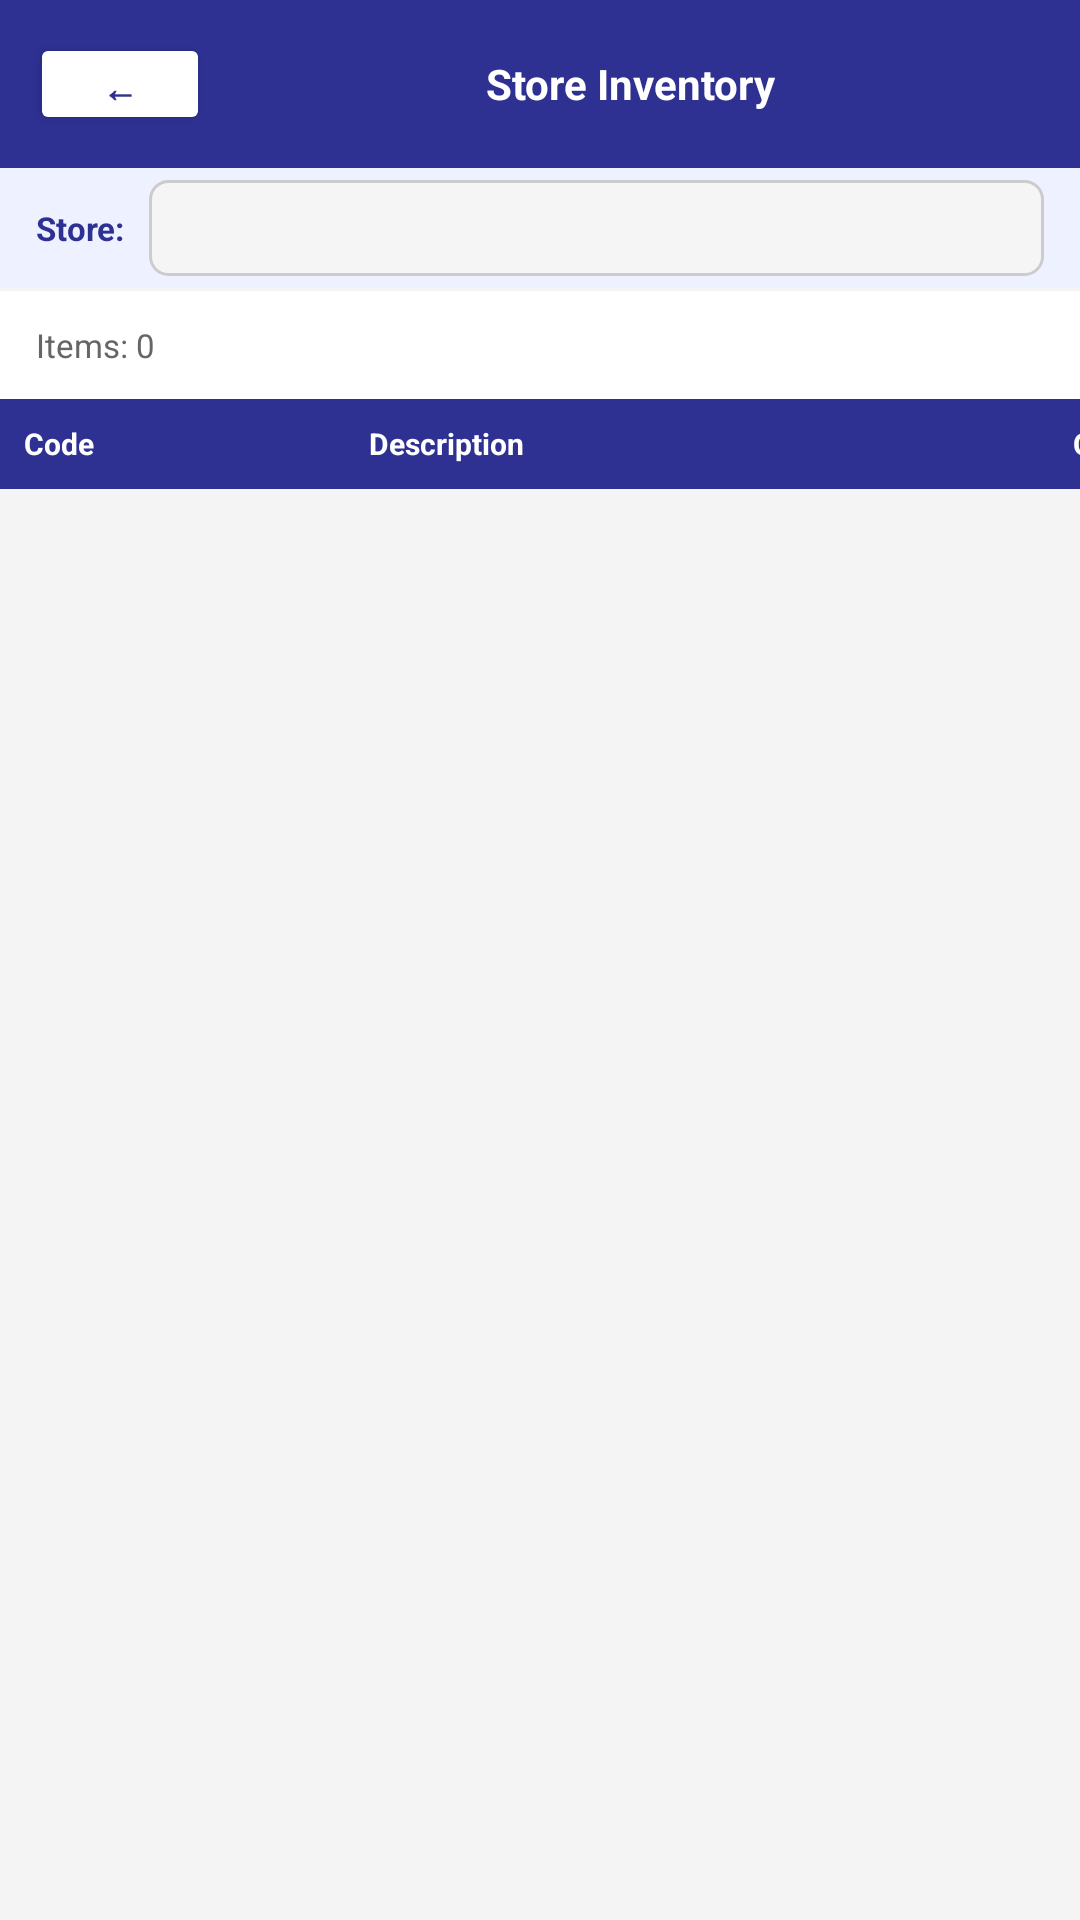

Write the Android layout XML for this screen, with the resource values it uses.
<!-- AndroidManifest.xml: application theme Theme.SalangiKoPu -->
<!-- res/layout/activity_store_inventory.xml -->
<?xml version="1.0" encoding="utf-8"?>
<LinearLayout xmlns:android="http://schemas.android.com/apk/res/android"
    android:layout_width="match_parent"
    android:layout_height="match_parent"
    android:orientation="vertical"
    android:background="#F4F4F4">

    
    <LinearLayout
        android:layout_width="match_parent"
        android:layout_height="56dp"
        android:background="#2E3192"
        android:orientation="horizontal"
        android:gravity="center_vertical"
        android:paddingStart="10dp"
        android:paddingEnd="10dp">

        <androidx.appcompat.widget.AppCompatButton
            android:id="@+id/btnBack"
            android:layout_width="60dp"
            android:layout_height="34dp"
            android:backgroundTint="#FFFFFF"
            android:text="←"
            android:textAllCaps="false"
            android:textColor="#2E3192"
            android:textSize="12sp"
            android:textStyle="bold" />

        <TextView
            android:layout_width="0dp"
            android:layout_height="wrap_content"
            android:layout_weight="1"
            android:gravity="center"
            android:paddingStart="8dp"
            android:paddingEnd="8dp"
            android:text="Store Inventory"
            android:textColor="#FFFFFF"
            android:textSize="14sp"
            android:textStyle="bold" />
    </LinearLayout>

    
    <LinearLayout
        android:id="@+id/layoutStorePicker"
        android:layout_width="match_parent"
        android:layout_height="40dp"
        android:background="#EEF1FF"
        android:gravity="center_vertical"
        android:orientation="horizontal"
        android:paddingStart="12dp"
        android:paddingEnd="12dp">

        <TextView
            android:layout_width="wrap_content"
            android:layout_height="wrap_content"
            android:paddingEnd="8dp"
            android:text="Store:"
            android:textColor="#2E3192"
            android:textSize="11sp"
            android:textStyle="bold" />

        <Spinner
            android:id="@+id/spinnerStore"
            android:layout_width="0dp"
            android:layout_height="32dp"
            android:layout_weight="1"
            android:background="@drawable/input_border"
            android:paddingStart="8dp"
            android:paddingEnd="8dp" />
    </LinearLayout>
    
    <EditText
        android:id="@+id/etSearch"
        android:layout_width="1dp"
        android:layout_height="1dp"
        android:alpha="0"
        android:background="@null"
        android:imeOptions="actionSearch"
        android:inputType="text"
        android:visibility="visible" />

    
    <TextView
        android:id="@+id/tvNoAccess"
        android:layout_width="match_parent"
        android:layout_height="0dp"
        android:layout_weight="1"
        android:gravity="center"
        android:text="You do not have access to any store."
        android:textColor="#888888"
        android:textSize="14sp"
        android:visibility="gone" />

    
    <LinearLayout
        android:layout_width="match_parent"
        android:layout_height="36dp"
        android:background="#FFFFFF"
        android:gravity="center_vertical"
        android:orientation="horizontal"
        android:paddingStart="12dp"
        android:paddingEnd="12dp">

        <TextView
            android:id="@+id/tvTotalItems"
            android:layout_width="0dp"
            android:layout_height="wrap_content"
            android:layout_weight="1"
            android:text="Items: 0"
            android:textColor="#666666"
            android:textSize="11sp" />

    </LinearLayout>

    
    <HorizontalScrollView
        android:layout_width="match_parent"
        android:layout_height="wrap_content"
        android:fillViewport="true"
        android:scrollbars="none">

        <LinearLayout
            android:layout_width="wrap_content"
            android:layout_height="30dp"
            android:background="#2E3192"
            android:gravity="center_vertical"
            android:orientation="horizontal"
            android:paddingStart="8dp"
            android:paddingEnd="8dp">

            <TextView
                android:layout_width="115dp"
                android:layout_height="wrap_content"
                android:text="Code"
                android:textColor="#FFFFFF"
                android:textSize="10sp"
                android:textStyle="bold" />

            <TextView
                android:layout_width="195dp"
                android:layout_height="wrap_content"
                android:text="Description"
                android:textColor="#FFFFFF"
                android:textSize="10sp"
                android:textStyle="bold" />

            <TextView
                android:layout_width="55dp"
                android:layout_height="wrap_content"
                android:gravity="end"
                android:text="Qty"
                android:textColor="#FFFFFF"
                android:textSize="10sp"
                android:textStyle="bold" />

        </LinearLayout>
    </HorizontalScrollView>

    
    <ListView
        android:id="@+id/listStoreInventory"
        android:layout_width="match_parent"
        android:layout_height="0dp"
        android:layout_weight="1"
        android:divider="#E0E0E0"
        android:dividerHeight="1dp" />

    
    <ProgressBar
        android:id="@+id/progressBar"
        android:layout_width="wrap_content"
        android:layout_height="wrap_content"
        android:layout_gravity="center"
        android:visibility="gone" />

</LinearLayout>
<!-- resources referenced by this layout -->
<resources>
  <!-- drawable input_border (drawable) -->
  <?xml version="1.0" encoding="utf-8"?>
  <shape xmlns:android="http://schemas.android.com/apk/res/android">
      <solid android:color="#F5F5F5"/>
      <stroke android:width="1dp" android:color="#CCCCCC"/>
      <corners android:radius="6dp"/>
  </shape>
  <style name="Theme.SalangiKoPu" parent="Theme.MaterialComponents.DayNight.NoActionBar">
          
          <item name="colorPrimary">@color/purple_500</item>
          <item name="colorPrimaryVariant">@color/purple_700</item>
          <item name="colorOnPrimary">@color/white</item>
          
          <item name="colorSecondary">@color/teal_200</item>
          <item name="colorSecondaryVariant">@color/teal_700</item>
          <item name="colorOnSecondary">@color/black</item>
          
          <item name="android:statusBarColor">?attr/colorPrimaryVariant</item>
          
      </style>
  <!-- not gathered from this repository: default colours our renderer supplied (Android Studio template values) -->
  <color name="purple_500">#FF6200EE</color>
  <color name="purple_700">#FF3700B3</color>
  <color name="teal_200">#FF03DAC5</color>
  <color name="teal_700">#FF018786</color>
  <color name="black">#FF000000</color>
  <color name="white">#FFFFFFFF</color>
</resources>
